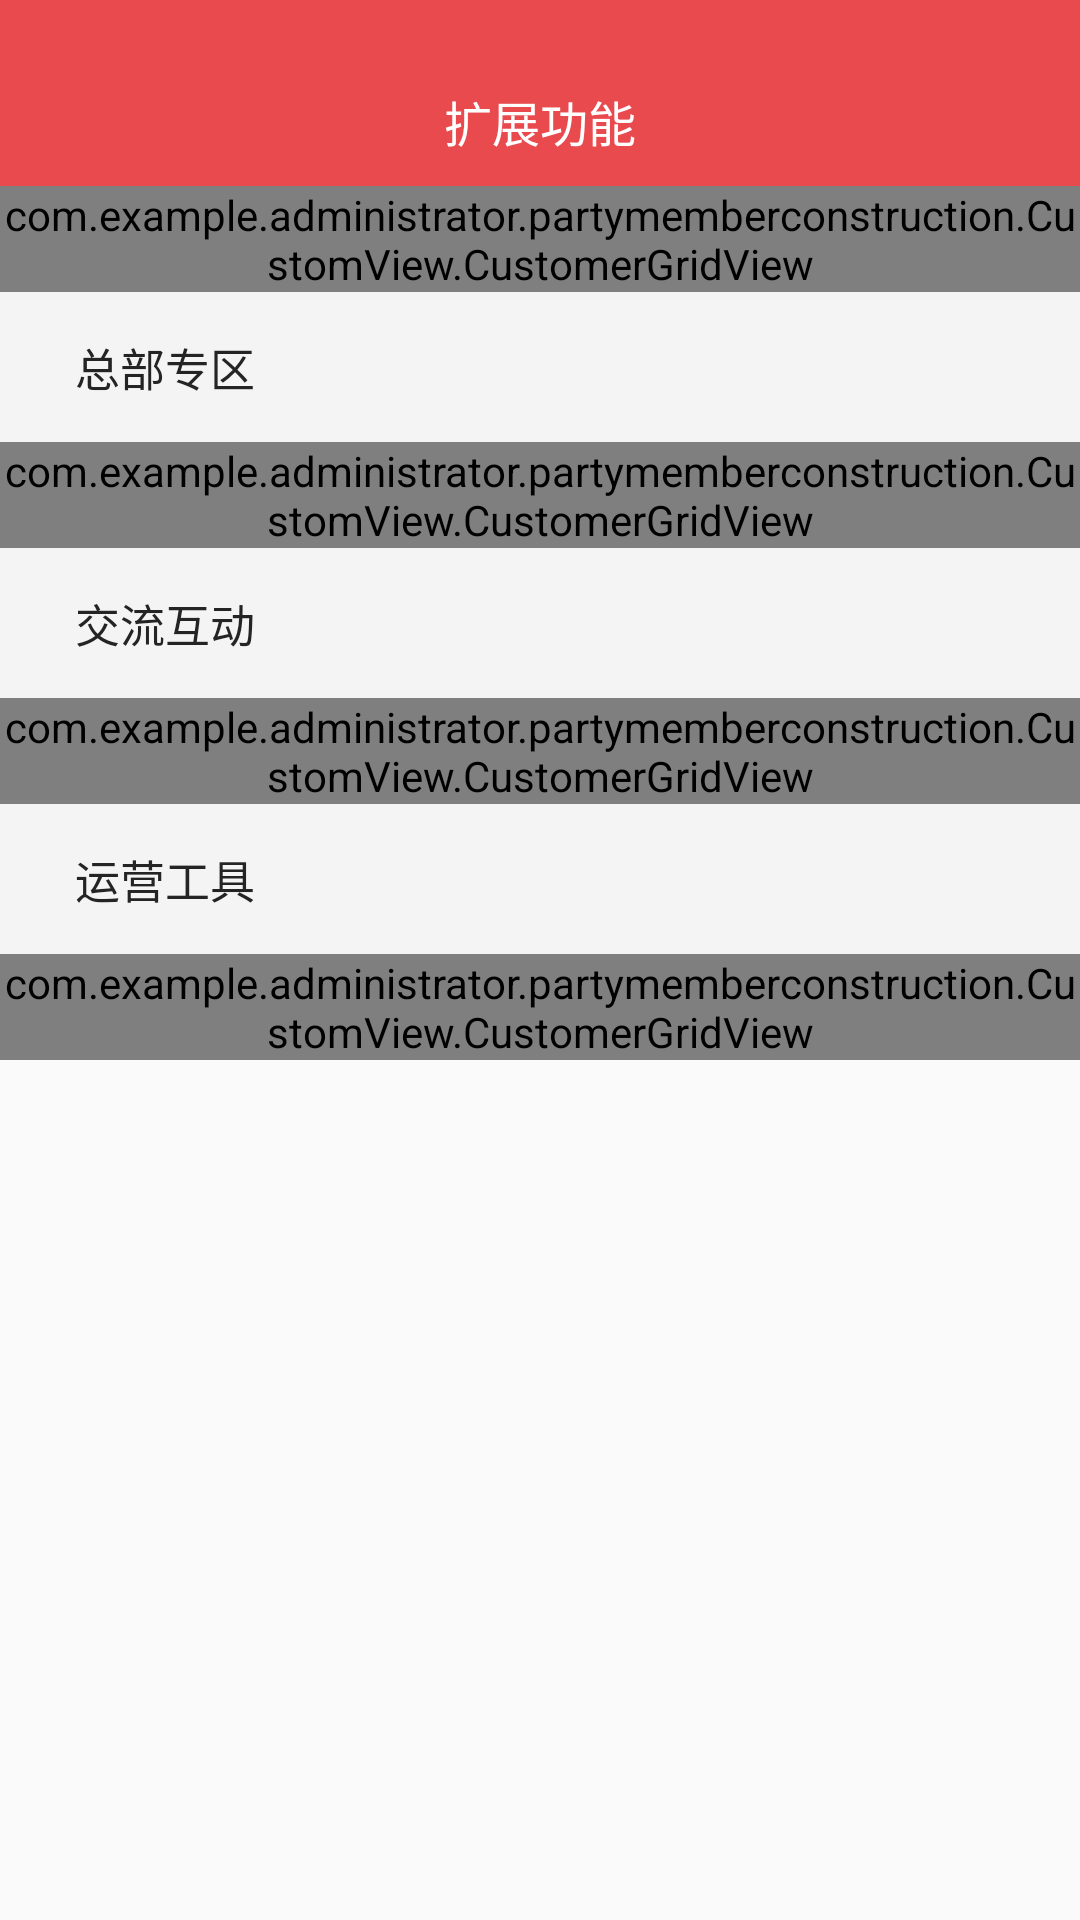

Produce the Android XML layout that renders to this screen, including the resource entries it uses.
<!-- AndroidManifest.xml: application theme AppTheme -->
<!-- res/layout/fragment_party.xml -->
<LinearLayout xmlns:android="http://schemas.android.com/apk/res/android"
    xmlns:tools="http://schemas.android.com/tools"
    android:layout_width="match_parent"
    android:layout_height="match_parent"
    android:orientation="vertical"
    tools:context="com.example.administrator.partymemberconstruction.fragment.FirstFragment">
    <RelativeLayout
        android:layout_width="match_parent"
        android:layout_height="62dp"
        android:background="#E94A4E"
        android:paddingBottom="10dp"
        >
        <TextView
            android:id="@+id/title"
            android:layout_width="wrap_content"
            android:layout_height="wrap_content"
            android:layout_alignParentBottom="true"
            android:layout_centerHorizontal="true"
            android:background="#E94A4E"
            android:text="扩展功能"
            android:textColor="#fff"
            android:textSize="16sp" />


    </RelativeLayout>
    <ScrollView
        android:layout_width="match_parent"
        android:layout_height="match_parent">
<LinearLayout
    android:layout_width="match_parent"
    android:layout_height="wrap_content"
    android:orientation="vertical"
    >

<com.example.administrator.partymemberconstruction.CustomView.CustomerGridView
    android:layout_width="match_parent"
    android:layout_height="wrap_content"
    android:id="@+id/list"
    android:background="#00000000"
    android:numColumns="2"
    android:horizontalSpacing="1dp"
    android:verticalSpacing="1dp"
    />
    <TextView
        android:layout_width="match_parent"
        android:layout_height="50dp"
        android:text="总部专区"
        android:textSize="15sp"
        android:textColor="#242424"
        android:background="#f4f4f4"
        android:gravity="center_vertical|left"
        android:paddingLeft="25dp"
        android:id="@+id/one"
        />
    <com.example.administrator.partymemberconstruction.CustomView.CustomerGridView
        android:layout_width="match_parent"
        android:layout_height="wrap_content"
        android:id="@+id/listOne"
        android:background="#fff"
        android:numColumns="4"
        />
    <TextView
        android:layout_width="match_parent"
        android:layout_height="50dp"
        android:text="交流互动"
        android:textSize="15sp"
        android:textColor="#242424"
        android:background="#f4f4f4"
        android:gravity="center_vertical|left"
        android:paddingLeft="25dp"
        android:id="@+id/two"
        />
    <com.example.administrator.partymemberconstruction.CustomView.CustomerGridView
        android:layout_width="match_parent"
        android:layout_height="wrap_content"
        android:id="@+id/listTwo"
        android:background="#fff"
        android:numColumns="4"
        />
    <TextView
        android:layout_width="match_parent"
        android:layout_height="50dp"
        android:text="运营工具"
        android:textSize="15sp"
        android:textColor="#242424"
        android:background="#f4f4f4"
        android:gravity="center_vertical|left"
        android:paddingLeft="25dp"
        android:id="@+id/three"
        />
    <com.example.administrator.partymemberconstruction.CustomView.CustomerGridView
        android:layout_width="match_parent"
        android:layout_height="wrap_content"
        android:id="@+id/listThree"
        android:background="#fff"
        android:numColumns="4"
        />

</LinearLayout>
    </ScrollView>
</LinearLayout>
<!-- resources referenced by this layout -->
<resources>
  <style name="AppTheme" parent="Theme.AppCompat.Light.DarkActionBar">
          
          <item name="colorPrimary">@color/colorPrimary</item>
          
          <item name="windowActionBar">false</item>
          <item name="windowNoTitle">true</item>
  
          
          
          
      </style>
  <color name="colorPrimary">#3F51B5</color>
</resources>
